Run: headless pygame with SDL's dummy video driver; simulated clock (each Clock.tick advances the game by its frame time, no real sleeping); random seed 0; keys injected as events and as key.get_pressed() state; mouse plan: one left click at the window centre at the start of phase 2, then a move to the lower-right quarter at the start of phase 3; restart key R tapped at the start of phases 3 and 4.
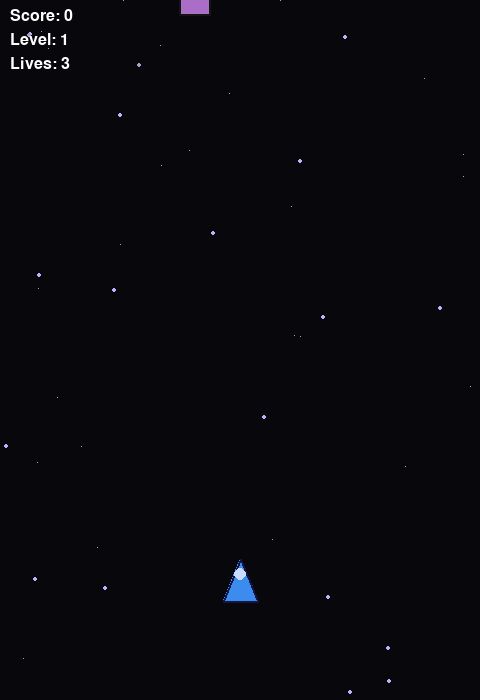
Frame 1 of 4 · flips 1–60 · no input
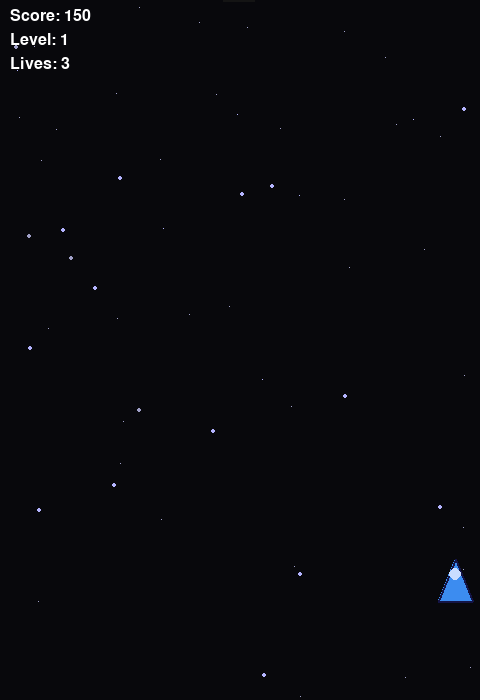
Frame 2 of 4 · flips 61–180 · clicked the window centre · tapped SPACE, RETURN · held RIGHT (→), D
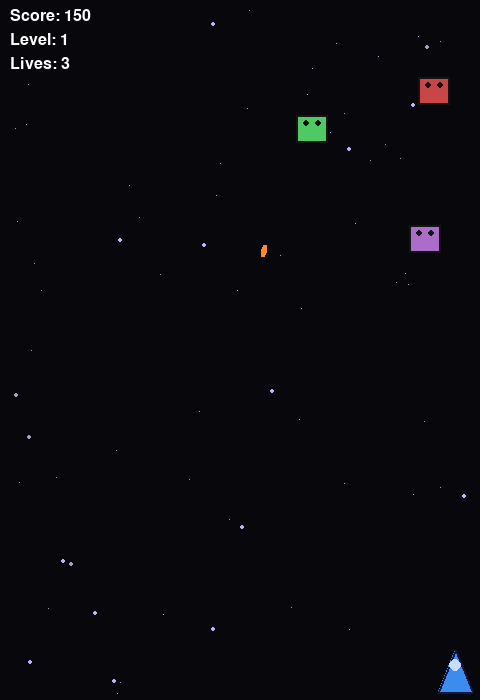
Frame 3 of 4 · flips 181–300 · moved the mouse to the lower-right quarter · tapped R · held DOWN (↓), S
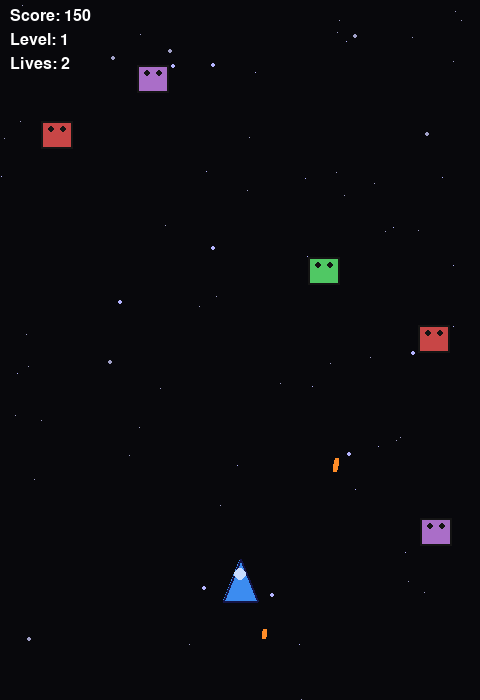
Frame 4 of 4 · flips 301–420 · tapped R · held LEFT (←), A, UP (↑), W

The pygame program that drew these frames:

"""
PyGame Scrolling Shooter - Simple self-contained game

Controls:
- Arrow keys or WASD to move
- SPACE to shoot
- P to pause
- R to restart after game over
- Esc or window close to quit

Features:
- Smooth movement and framerate-independent updates
- Vertical scrolling starfield background
- Player ship with shooting cooldown and lives
- Multiple enemy types with simple movement patterns
- Enemy bullets, collisions, score, and explosions
- Power-ups (health / rapid-fire)
- Simple level/wave progression
- All graphics drawn with pygame primitives (no external assets)

Run:
    python scroll_shooter.py
"""

import pygame
import random
import math
import sys

# ---- Configuration ----
SCREEN_W = 480
SCREEN_H = 700
FPS = 60

PLAYER_SPEED = 300  # pixels per second
PLAYER_LIVES = 3
PLAYER_FIRE_COOLDOWN = 0.22  # seconds between shots
PLAYER_BULLET_SPEED = -500

ENEMY_BULLET_SPEED = 200
ENEMY_SPAWN_INTERVAL = 1.0  # seconds between spawns (will ramp)
ENEMY_SPEED_MIN = 80
ENEMY_SPEED_MAX = 160

STAR_COUNT = 80

POWERUP_CHANCE = 0.05  # per enemy death

# Colors
WHITE = (255, 255, 255)
BLACK = (8, 8, 12)
RED = (220, 50, 50)
GREEN = (50, 220, 90)
YELLOW = (240, 220, 50)
BLUE = (60, 140, 240)
ORANGE = (255, 140, 40)
GRAY = (120, 120, 130)

# ---- Helper functions ----
def clamp(x, a, b):
    return max(a, min(b, x))

def rect_collide(a, b):
    return a.colliderect(b)

# ---- Game entities ----
class Star:
    def __init__(self):
        self.reset()

    def reset(self):
        self.x = random.uniform(0, SCREEN_W)
        self.y = random.uniform(-SCREEN_H, SCREEN_H)
        self.speed = random.uniform(30, 220)
        self.size = random.choice([1, 1, 2])
        self.color = (180, 180, 255) if self.size == 2 else (160, 160, 200)

    def update(self, dt):
        self.y += self.speed * dt
        if self.y > SCREEN_H:
            self.x = random.uniform(0, SCREEN_W)
            self.y = random.uniform(-20, -5)
            self.speed = random.uniform(30, 220)
            self.size = random.choice([1, 1, 2])

    def draw(self, surf):
        if self.size == 2:
            pygame.draw.circle(surf, self.color, (int(self.x), int(self.y)), 2)
        else:
            surf.set_at((int(self.x), int(self.y)), self.color)

class Player:
    def __init__(self):
        self.w = 34
        self.h = 42
        self.x = SCREEN_W // 2
        self.y = SCREEN_H - 120
        self.vx = 0
        self.vy = 0
        self.speed = PLAYER_SPEED
        self.lives = PLAYER_LIVES
        self.cooldown = 0.0
        self.respawn_timer = 0.0
        self.invulnerable = 0.0
        self.rapid_fire = False
        self.rapid_fire_time = 0.0

    def rect(self):
        return pygame.Rect(self.x - self.w//2, self.y - self.h//2, self.w, self.h)

    def update(self, dt, keys):
        if self.respawn_timer > 0:
            self.respawn_timer -= dt
            return

        self.vx = 0
        self.vy = 0
        if keys[pygame.K_LEFT] or keys[pygame.K_a]:
            self.vx = -1
        if keys[pygame.K_RIGHT] or keys[pygame.K_d]:
            self.vx = 1
        if keys[pygame.K_UP] or keys[pygame.K_w]:
            self.vy = -1
        if keys[pygame.K_DOWN] or keys[pygame.K_s]:
            self.vy = 1

        length = math.hypot(self.vx, self.vy)
        if length > 0:
            self.vx /= length
            self.vy /= length

        self.x += self.vx * self.speed * dt
        self.y += self.vy * self.speed * dt

        # Clamp to screen
        margin = 8
        self.x = clamp(self.x, margin + self.w//2, SCREEN_W - margin - self.w//2)
        self.y = clamp(self.y, margin + self.h//2, SCREEN_H - margin - self.h//2)

        # cooldown
        if self.cooldown > 0:
            self.cooldown -= dt

        # invulnerability
        if self.invulnerable > 0:
            self.invulnerable -= dt

        # rapid fire timer
        if self.rapid_fire:
            self.rapid_fire_time -= dt
            if self.rapid_fire_time <= 0:
                self.rapid_fire = False
                self.cooldown = PLAYER_FIRE_COOLDOWN

    def can_shoot(self):
        cd = PLAYER_FIRE_COOLDOWN * (0.35 if self.rapid_fire else 1.0)
        return self.cooldown <= 0 and self.respawn_timer <= 0

    def shoot(self):
        if not self.can_shoot():
            return None
        self.cooldown = PLAYER_FIRE_COOLDOWN * (0.35 if self.rapid_fire else 1.0)
        # create two slightly offset bullets for nicer feel
        b1 = Bullet(self.x - 8, self.y - self.h//2, 0, PLAYER_BULLET_SPEED, color=YELLOW)
        b2 = Bullet(self.x + 8, self.y - self.h//2, 0, PLAYER_BULLET_SPEED, color=YELLOW)
        return [b1, b2]

    def hit(self):
        if self.invulnerable > 0 or self.respawn_timer > 0:
            return False
        self.lives -= 1
        self.respawn_timer = 1.2
        self.invulnerable = 2.0
        self.x = SCREEN_W // 2
        self.y = SCREEN_H - 120
        return True

    def draw(self, surf):
        # flicker while invulnerable
        visible = True
        if self.invulnerable > 0:
            # flash
            visible = (int(self.invulnerable * 10) % 2) == 0
        if not visible:
            return
        # simple ship: triangle + cockpit
        pts = [(self.x, self.y - self.h//2), (self.x - self.w//2, self.y + self.h//2), (self.x + self.w//2, self.y + self.h//2)]
        pygame.draw.polygon(surf, BLUE, pts)
        pygame.draw.polygon(surf, (20, 20, 70), pts, 2)
        pygame.draw.circle(surf, (200, 220, 255), (int(self.x), int(self.y - 6)), 6)

class Bullet:
    def __init__(self, x, y, vx, vy, color=YELLOW, owner='player'):
        self.x = x
        self.y = y
        self.vx = vx
        self.vy = vy
        self.w = 4
        self.h = 8
        self.color = color
        self.owner = owner  # 'player' or 'enemy'

    def rect(self):
        return pygame.Rect(int(self.x - self.w//2), int(self.y - self.h//2), self.w, self.h)

    def update(self, dt):
        self.x += self.vx * dt
        self.y += self.vy * dt

    def draw(self, surf):
        pygame.draw.rect(surf, self.color, self.rect())

class Enemy:
    def __init__(self, kind=0, x=None):
        # kind 0: basic straight-down
        # kind 1: zig-zag
        # kind 2: shooter (drops then shoots)
        self.kind = kind
        self.w = 32
        self.h = 28
        self.x = random.uniform(40, SCREEN_W - 40) if x is None else x
        self.y = -random.uniform(20, 120)
        self.speed = random.uniform(ENEMY_SPEED_MIN, ENEMY_SPEED_MAX)
        self.hp = 1 + kind // 2
        self.shoot_timer = random.uniform(1.0, 2.5) if kind == 2 else None
        self.angle = 0.0
        self.zig_dir = random.choice([-1, 1])
        self.alive = True
        self.point_value = 50 + kind * 25

    def rect(self):
        return pygame.Rect(int(self.x - self.w//2), int(self.y - self.h//2), self.w, self.h)

    def update(self, dt):
        if self.kind == 0:
            self.y += self.speed * dt
        elif self.kind == 1:
            self.y += self.speed * dt
            self.x += math.sin(self.y * 0.02) * 80 * dt
        elif self.kind == 2:
            # slow horizontal drift while moving down
            self.y += (self.speed * 0.6) * dt
            self.x += math.sin(self.y * 0.015) * 60 * dt
            if self.shoot_timer is not None:
                self.shoot_timer -= dt
                if self.shoot_timer <= 0:
                    self.shoot_timer = random.uniform(1.2, 2.5)

        # mark as dead if off-screen bottom
        if self.y > SCREEN_H + 60:
            self.alive = False

    def try_shoot(self):
        # returns a Bullet or None
        if self.kind != 2:
            return None
        if self.shoot_timer is not None and self.shoot_timer <= 0.05:
            # shoot towards the player roughly downwards
            b = Bullet(self.x, self.y + self.h//2, 0, ENEMY_BULLET_SPEED, color=ORANGE, owner='enemy')
            return b
        return None

    def draw(self, surf):
        # enemy body rectangle with kind-based color
        col = (200, 70, 70) if self.kind == 0 else (170, 110, 200) if self.kind == 1 else (80, 200, 100)
        r = self.rect()
        pygame.draw.rect(surf, col, r)
        pygame.draw.rect(surf, (20, 20, 20), r, 2)
        # draw small "eyes"
        pygame.draw.circle(surf, (20,20,20), (int(self.x - 6), int(self.y - 6)), 3)
        pygame.draw.circle(surf, (20,20,20), (int(self.x + 6), int(self.y - 6)), 3)

class Explosion:
    def __init__(self, x, y, duration=0.4):
        self.x = x
        self.y = y
        self.t = 0.0
        self.duration = duration

    def update(self, dt):
        self.t += dt

    def draw(self, surf):
        prog = self.t / self.duration
        if prog > 1:
            return
        size = int(8 + prog * 36)
        alpha = int(255 * (1 - prog))
        s = pygame.Surface((size*2, size*2), pygame.SRCALPHA)
        pygame.draw.circle(s, (255, 180, 60, alpha), (size, size), size)
        surf.blit(s, (int(self.x - size), int(self.y - size)), special_flags=pygame.BLEND_PREMULTIPLIED)

    def done(self):
        return self.t >= self.duration

class PowerUp:
    def __init__(self, kind, x, y):
        # kind: 'life' or 'rapid'
        self.kind = kind
        self.x = x
        self.y = y
        self.vy = 80
        self.w = 18
        self.h = 18
        self.active = True

    def rect(self):
        return pygame.Rect(int(self.x - self.w//2), int(self.y - self.h//2), self.w, self.h)

    def update(self, dt):
        self.y += self.vy * dt
        if self.y > SCREEN_H + 30:
            self.active = False

    def draw(self, surf):
        if self.kind == 'life':
            pygame.draw.circle(surf, GREEN, (int(self.x), int(self.y)), 8)
            pygame.draw.circle(surf, (10,10,10), (int(self.x), int(self.y)), 8, 2)
            pygame.draw.rect(surf, (10,10,10), (int(self.x)-2, int(self.y)-6, 4, 12))
            pygame.draw.rect(surf, (10,10,10), (int(self.x)-6, int(self.y)-2, 12, 4))
        elif self.kind == 'rapid':
            pygame.draw.rect(surf, (200,200,70), (int(self.x)-8, int(self.y)-8, 16, 16))
            pygame.draw.polygon(surf, (10,10,10), [(self.x-6,self.y), (self.x-2,self.y-6), (self.x+6,self.y+6)])

# ---- Game ----
class Game:
    def __init__(self):
        pygame.init()
        self.screen = pygame.display.set_mode((SCREEN_W, SCREEN_H))
        pygame.display.set_caption("PyGame Scrolling Shooter")
        self.clock = pygame.time.Clock()
        self.font = pygame.font.SysFont(None, 24)
        self.large_font = pygame.font.SysFont(None, 48)
        self.reset()

    def reset(self):
        self.stars = [Star() for _ in range(STAR_COUNT)]
        self.player = Player()
        self.bullets = []
        self.enemies = []
        self.enemy_bullets = []
        self.explosions = []
        self.powerups = []
        self.spawn_timer = 0.6
        self.spawn_interval = ENEMY_SPAWN_INTERVAL
        self.score = 0
        self.level = 1
        self.running = True
        self.paused = False
        self.game_over = False
        self.time_elapsed = 0.0

    def spawn_enemy(self):
        # pick kind by level probability
        r = random.random()
        if r < 0.65:
            kind = 0
        elif r < 0.9:
            kind = 1
        else:
            kind = 2
        e = Enemy(kind)
        self.enemies.append(e)

    def update(self, dt):
        if self.paused or self.game_over:
            return

        self.time_elapsed += dt

        # background stars
        for s in self.stars:
            s.update(dt)

        keys = pygame.key.get_pressed()
        self.player.update(dt, keys)

        # spawn logic (ramp difficulty over time)
        self.spawn_timer -= dt
        if self.spawn_timer <= 0:
            self.spawn_enemy()
            # ramp spawn faster as level increases/time
            self.spawn_interval = max(0.35, ENEMY_SPAWN_INTERVAL * (0.95 ** (self.level - 1)))
            self.spawn_timer = self.spawn_interval

        # Update enemies
        for e in self.enemies:
            e.update(dt)
            # enemy shooting
            b = e.try_shoot()
            if b is not None:
                self.enemy_bullets.append(b)

        # Update bullets
        for b in self.bullets:
            b.update(dt)
        for b in self.enemy_bullets:
            b.update(dt)

        # Update explosions
        for ex in self.explosions:
            ex.update(dt)
        self.explosions = [ex for ex in self.explosions if not ex.done()]

        # Update powerups
        for pu in self.powerups:
            pu.update(dt)
        self.powerups = [p for p in self.powerups if p.active]

        # Collision: player bullets -> enemies
        for b in list(self.bullets):
            if b.owner != 'player':
                continue
            br = b.rect()
            hit_something = False
            for e in list(self.enemies):
                if rect_collide(br, e.rect()):
                    e.hp -= 1
                    if e.hp <= 0:
                        e.alive = False
                        self.score += e.point_value
                        # small chance to drop powerup
                        if random.random() < POWERUP_CHANCE:
                            kind = random.choice(['life', 'rapid'])
                            pu = PowerUp(kind, e.x, e.y)
                            self.powerups.append(pu)
                        self.explosions.append(Explosion(e.x, e.y))
                    hit_something = True
                    break
            if hit_something:
                try:
                    self.bullets.remove(b)
                except ValueError:
                    pass

        # Remove dead enemies and keep within bounds
        self.enemies = [e for e in self.enemies if e.alive]

        # Collision: enemy bullets -> player
        if self.player.respawn_timer <= 0:
            pr = self.player.rect()
            for b in list(self.enemy_bullets):
                if rect_collide(pr, b.rect()):
                    self.enemy_bullets.remove(b)
                    got_hit = self.player.hit()
                    self.explosions.append(Explosion(self.player.x, self.player.y))
                    if self.player.lives < 0:
                        self.game_over = True
                    break

        # Collision: enemies -> player (ramming)
        if self.player.respawn_timer <= 0:
            pr = self.player.rect()
            for e in list(self.enemies):
                if rect_collide(pr, e.rect()):
                    e.alive = False
                    self.explosions.append(Explosion(e.x, e.y))
                    self.explosions.append(Explosion(self.player.x, self.player.y))
                    got_hit = self.player.hit()
                    self.score += 10
                    if self.player.lives < 0:
                        self.game_over = True
                    break

        # Collision: player -> powerups
        pr = self.player.rect()
        for p in list(self.powerups):
            if rect_collide(pr, p.rect()):
                if p.kind == 'life':
                    self.player.lives += 1
                elif p.kind == 'rapid':
                    self.player.rapid_fire = True
                    self.player.rapid_fire_time = 6.0
                p.active = False

        # Clean up bullets off-screen
        self.bullets = [b for b in self.bullets if -40 < b.x < SCREEN_W + 40 and -80 < b.y < SCREEN_H + 80]
        self.enemy_bullets = [b for b in self.enemy_bullets if -40 < b.x < SCREEN_W + 40 and -80 < b.y < SCREEN_H + 80]

        # Progression: increase level every so often by score/time
        if self.score > self.level * 800:
            self.level += 1
            # small reward
            self.player.lives += 1
            # spawn a small wave
            for _ in range(4):
                e = Enemy(kind=random.choice([0,1]), x=random.uniform(40, SCREEN_W-40))
                e.y = -random.uniform(20, 160)
                self.enemies.append(e)

    def handle_input(self, events):
        for ev in events:
            if ev.type == pygame.KEYDOWN:
                if ev.key == pygame.K_p:
                    self.paused = not self.paused
                if ev.key == pygame.K_r and self.game_over:
                    self.reset()
                if ev.key == pygame.K_ESCAPE:
                    pygame.quit()
                    sys.exit()
                # shooting
                if ev.key == pygame.K_SPACE:
                    shots = self.player.shoot()
                    if shots:
                        self.bullets.extend(shots)
            elif ev.type == pygame.MOUSEBUTTONDOWN:
                if ev.button == 1:  # allow mouse click to shoot
                    shots = self.player.shoot()
                    if shots:
                        self.bullets.extend(shots)

        # also allow holding space to fire (auto-fire)
        keys = pygame.key.get_pressed()
        if keys[pygame.K_SPACE]:
            # respect cooldown
            shots = self.player.shoot()
            if shots:
                self.bullets.extend(shots)

    def draw_ui(self, surf):
        # score and lives
        score_s = self.font.render(f"Score: {self.score}", True, WHITE)
        lives_s = self.font.render(f"Lives: {max(0, self.player.lives)}", True, WHITE)
        level_s = self.font.render(f"Level: {self.level}", True, WHITE)
        surf.blit(score_s, (10, 8))
        surf.blit(level_s, (10, 32))
        surf.blit(lives_s, (10, 56))
        # power-up indicator
        if self.player.rapid_fire:
            rf = self.font.render("Rapid: ON", True, (255, 200, 50))
            surf.blit(rf, (SCREEN_W - 110, 8))

    def draw(self):
        # clear
        self.screen.fill(BLACK)

        # stars
        for s in self.stars:
            s.draw(self.screen)

        # draw powerups
        for p in self.powerups:
            p.draw(self.screen)

        # draw enemies
        for e in self.enemies:
            e.draw(self.screen)

        # draw bullets
        for b in self.bullets:
            b.draw(self.screen)
        for b in self.enemy_bullets:
            b.draw(self.screen)

        # draw player
        self.player.draw(self.screen)

        # draw explosions
        for ex in self.explosions:
            ex.draw(self.screen)

        # UI
        self.draw_ui(self.screen)

        # paused / game over overlays
        if self.paused:
            overlay = pygame.Surface((SCREEN_W, SCREEN_H), pygame.SRCALPHA)
            overlay.fill((0,0,0,160))
            self.screen.blit(overlay, (0,0))
            txt = self.large_font.render("PAUSED", True, WHITE)
            rect = txt.get_rect(center=(SCREEN_W//2, SCREEN_H//2))
            self.screen.blit(txt, rect)

        if self.game_over:
            overlay = pygame.Surface((SCREEN_W, SCREEN_H), pygame.SRCALPHA)
            overlay.fill((0,0,0,200))
            self.screen.blit(overlay, (0,0))
            txt = self.large_font.render("GAME OVER", True, RED)
            rect = txt.get_rect(center=(SCREEN_W//2, SCREEN_H//2 - 20))
            self.screen.blit(txt, rect)
            sub = self.font.render(f"Final Score: {self.score}   Press R to restart", True, WHITE)
            rrect = sub.get_rect(center=(SCREEN_W//2, SCREEN_H//2 + 30))
            self.screen.blit(sub, rrect)

        pygame.display.flip()

    def run(self):
        while True:
            dt = self.clock.tick(FPS) / 1000.0
            events = pygame.event.get()
            for ev in events:
                if ev.type == pygame.QUIT:
                    pygame.quit()
                    sys.exit()

            self.handle_input(events)

            # update entities
            self.update(dt)

            # drawing
            self.draw()

# ---- Entry point ----
def main():
    game = Game()
    game.run()

if __name__ == "__main__":
    main()
